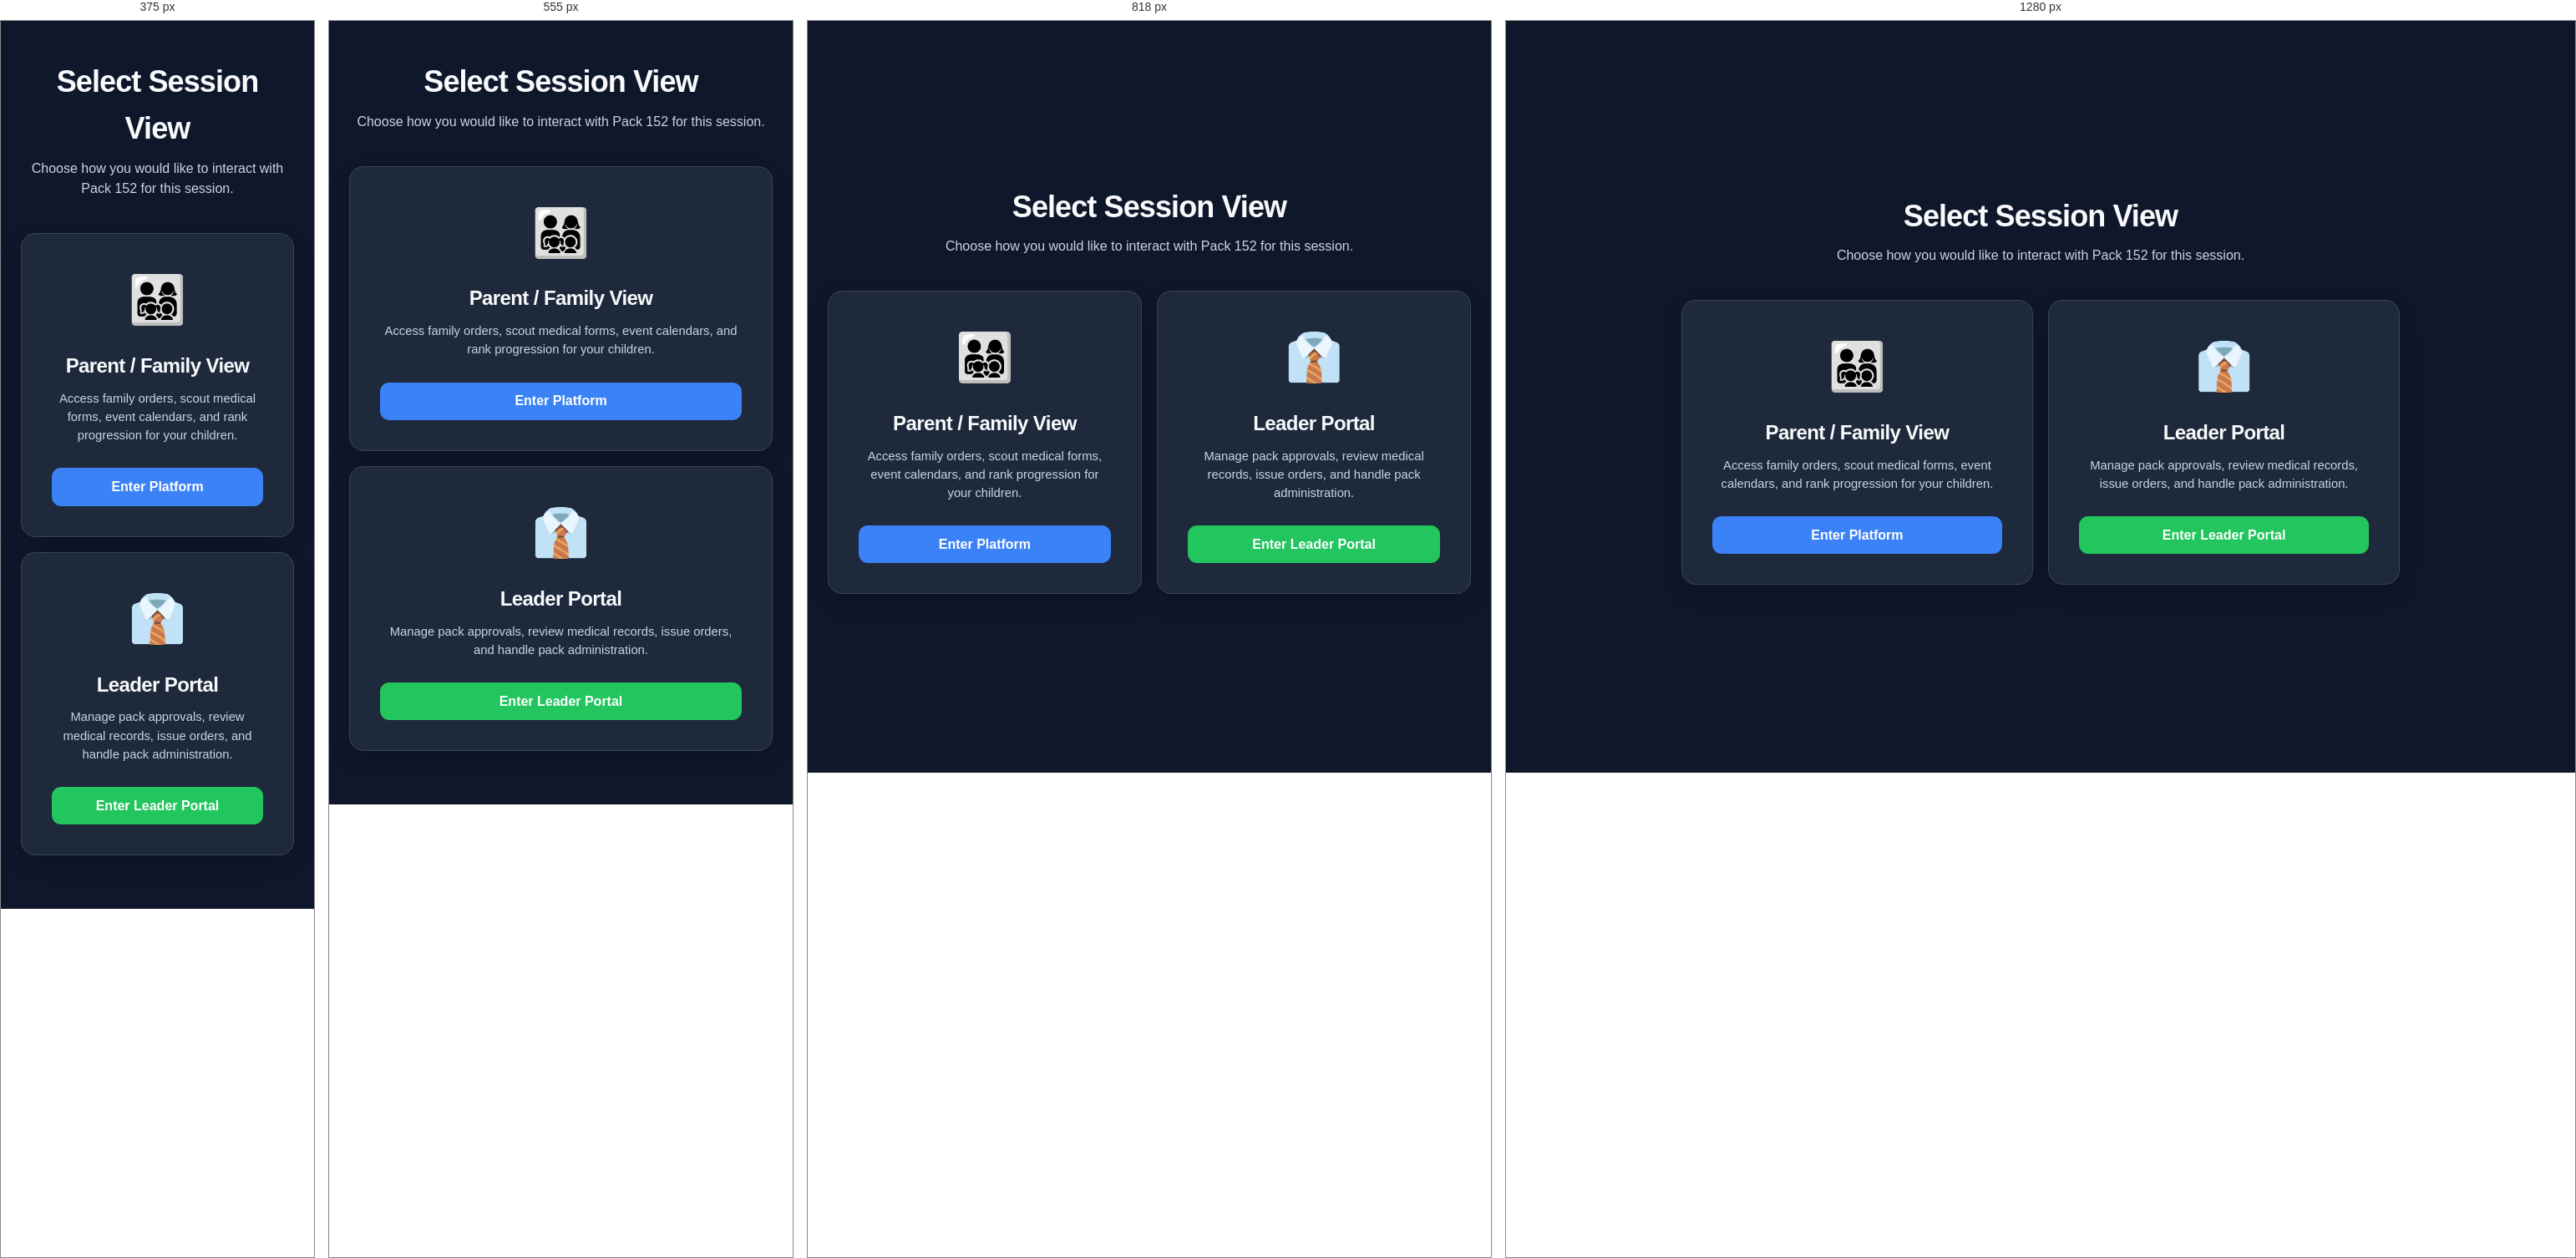
Rendered at 375 px, 555 px, 818 px and 1280 px, left to right.

<!-- file: select.html -->
<!DOCTYPE html>
<html lang="en">
<head>
  <meta charset="UTF-8">
  <meta name="viewport" content="width=device-width, initial-scale=1.0">
  <title>Select View — Pack 152 Platform</title>

  <!-- Supabase JS Client Library -->
  <script src="https://cdn.jsdelivr.net/npm/@supabase/supabase-js@2"></script>
  <!-- Auth Guard Script -->
  <script src="/auth-guard.js"></script>

  <style>
    :root {
      --color-primary: #16a34a;
      --color-primary-hover: #15803d;
      --color-secondary: #2563eb;
      --color-secondary-hover: #1d4ed8;
      --font-sans: system-ui, -apple-system, BlinkMacSystemFont, 'Segoe UI', Roboto, sans-serif;
      --radius-lg: 1rem;
      --radius-md: 0.625rem;
    }

    * { box-sizing: border-box; margin: 0; padding: 0; }

    body, html {
      min-height: 100vh;
      font-family: var(--font-sans);
      color: #ffffff;
      background: linear-gradient(rgba(15, 23, 42, 0.85), rgba(15, 23, 42, 0.85)), 
                  url('https://images.unsplash.com/photo-1504280390367-361c6d9f38f4?auto=format&fit=crop&w=1920&q=80') 
                  center/cover no-repeat fixed;
    }

    .page-wrapper {
      min-height: 100vh;
      display: flex;
      flex-direction: column;
      align-items: center;
      justify-content: center;
      padding: 2rem 1.5rem;
    }

    .header-text {
      text-align: center;
      margin-bottom: 2.5rem;
    }

    .header-text h1 {
      font-size: 2.25rem;
      font-weight: 800;
      letter-spacing: -0.02em;
      margin-bottom: 0.5rem;
    }

    .header-text p {
      color: #94a3b8;
      font-size: 1rem;
    }

    /* Responsive 2-Card Container */
    .selection-grid {
      display: flex;
      flex-direction: column; /* Vertical layout on mobile */
      gap: 1.5rem;
      width: 100%;
      max-width: 860px;
    }

    @media (min-width: 768px) {
      .selection-grid {
        flex-direction: row; /* Horizontal layout on computers */
      }
    }

    .select-card {
      flex: 1;
      background: rgba(30, 41, 59, 0.88);
      backdrop-filter: blur(14px);
      border: 1px solid rgba(255, 255, 255, 0.15);
      border-radius: var(--radius-lg);
      padding: 2.25rem;
      display: flex;
      flex-direction: column;
      align-items: center;
      text-align: center;
      box-shadow: 0 10px 30px rgba(0, 0, 0, 0.4);
      transition: transform 0.2s ease, border-color 0.2s ease, box-shadow 0.2s ease;
      cursor: pointer;
    }

    .select-card:hover {
      transform: translateY(-4px);
      border-color: rgba(255, 255, 255, 0.3);
      box-shadow: 0 15px 35px rgba(0, 0, 0, 0.6);
    }

    .card-icon {
      font-size: 3.5rem;
      margin-bottom: 1rem;
    }

    .select-card h2 {
      font-size: 1.5rem;
      font-weight: 800;
      margin-bottom: 0.6rem;
    }

    .select-card p {
      font-size: 0.925rem;
      color: #cbd5e1;
      line-height: 1.5;
      margin-bottom: 1.75rem;
      flex-grow: 1;
    }

    .btn {
      width: 100%;
      padding: 0.85rem 1.5rem;
      font-size: 1rem;
      font-weight: 700;
      border-radius: var(--radius-md);
      border: none;
      cursor: pointer;
      transition: all 0.2s ease;
      text-decoration: none;
      color: #ffffff;
    }

    .btn-parent { background-color: var(--color-secondary); }
    .btn-parent:hover { background-color: var(--color-secondary-hover); }

    .btn-leader { background-color: var(--color-primary); }
    .btn-leader:hover { background-color: var(--color-primary-hover); }
  </style>
  <link rel="stylesheet" href="/shared.css?v=3">
</head>
<body>

  <main class="page-wrapper">
    <div class="header-text">
      <h1>Select Session View</h1>
      <p>Choose how you would like to interact with Pack 152 for this session.</p>
    </div>

    <div class="selection-grid">
      <!-- Card 1: Family / Parent View -->
      <div class="select-card" onclick="window.location.href='/Platform/'">
        <div class="card-icon">👨‍👩‍👧‍👦</div>
        <h2>Parent / Family View</h2>
        <p>Access family orders, scout medical forms, event calendars, and rank progression for your children.</p>
        <button class="btn btn-parent">Enter Platform</button>
      </div>

      <!-- Card 2: Leader Portal View -->
      <div class="select-card" onclick="window.location.href='/Leader/'">
        <div class="card-icon">👔</div>
        <h2>Leader Portal</h2>
        <p>Manage pack approvals, review medical records, issue orders, and handle pack administration.</p>
        <button class="btn btn-leader">Enter Leader Portal</button>
      </div>
    </div>
  </main>

</body>
</html>

/* @media block from shared.css */
@media (max-width: 680px) {
  .leader-order-page .export-controls-grid { grid-template-columns: 1fr; }
  .leader-order-page .export-modal-card { padding: 1rem !important; }
  .leader-order-page .export-actions > button { flex: 1 1 100%; }
}

/* @media block from shared.css */
@media (max-width: 868px) {
  .platform-order-page .items-grid { grid-template-columns: repeat(auto-fit, minmax(220px, 1fr)) !important; }
  .leader-order-page { overflow-x: hidden; }
  .leader-order-page .data-card { overflow-x: auto; }
  .leader-order-page table { min-width: 720px; }
  .platform-order-page .item-detail-card { grid-template-columns: 1fr; gap: 0.75rem; }
  .platform-order-page .item-detail-image { height: 260px; object-fit: contain !important; }
  .platform-order-page .item-detail-content { padding: 0.5rem; }
  .platform-order-page .item-detail-content p { max-height: 9rem; overflow-y: auto; padding-right: 0.5rem; }
  .platform-order-page .cart-modal-row { align-items: flex-start; }
}

/* @media block from shared.css */
@media (max-width: 680px) {
  .platform-order-page .navbar .nav-actions { flex-direction: row !important; align-items: center !important; }
  .platform-order-page .deadline-badge { font-size: 0.72rem; padding: 0.4rem 0.55rem; }
  .platform-order-page .deadline-badge span { display: inline; }
  .platform-order-page .custom-item-form { max-width: none; }
  .platform-order-page .custom-item-form .btn-action { white-space: nowrap; }
  .platform-order-page .item-card { height: 345px; }
  .platform-order-page .item-image { height: 165px !important; }
  .platform-order-page .cart-modal-row { flex-direction: column; }
}

/* @media block from shared.css */
@media (max-width: 430px) {
  .platform-order-page .custom-item-form { flex-direction: column; }
  .platform-order-page .custom-item-form .btn-action { width: 100%; }
}

/* @media block from shared.css */
@media (max-width: 680px) {
  .navbar { padding: 1rem !important; align-items: flex-start; gap: 0.8rem; }
  .navbar h1 { font-size: 1rem !important; }
  .nav-actions { flex-wrap: wrap; justify-content: flex-end; }
  .container { margin-top: 1.5rem !important; padding: 0 1rem !important; }
  .auth-card { padding: 1.35rem !important; }
  .header-bar { align-items: flex-start !important; }
  .app-grid { grid-template-columns: 1fr !important; }
  .gdpr-cookie-banner { flex-direction: column; align-items: stretch; text-align: center; padding: 0.85rem 1rem !important; }
  .toast-container { right: 1rem !important; left: 1rem !important; bottom: 1rem !important; }
  .toast { text-align: center; }
  .secondhand-page .container { margin-top: 1.5rem !important; padding: 0 1rem 3rem !important; }
  .secondhand-page .page-header { margin-bottom: 1.4rem !important; }
  .secondhand-page .listing-grid { grid-template-columns: 1fr; gap: 1rem; }
  .secondhand-page .listing-image { height: 220px; }
  .secondhand-page .contact-grid { grid-template-columns: 1fr; }
  .secondhand-page .form-actions { flex-direction: column-reverse; }
  .secondhand-page .form-actions button { width: 100%; }
  .secondhand-page .navbar { align-items: flex-start !important; margin: 0; padding: 1rem !important; }
  .secondhand-page .navbar h1 { white-space: normal; }
  .secondhand-page .navbar .nav-actions { width: auto; flex: 0 0 auto; }
}